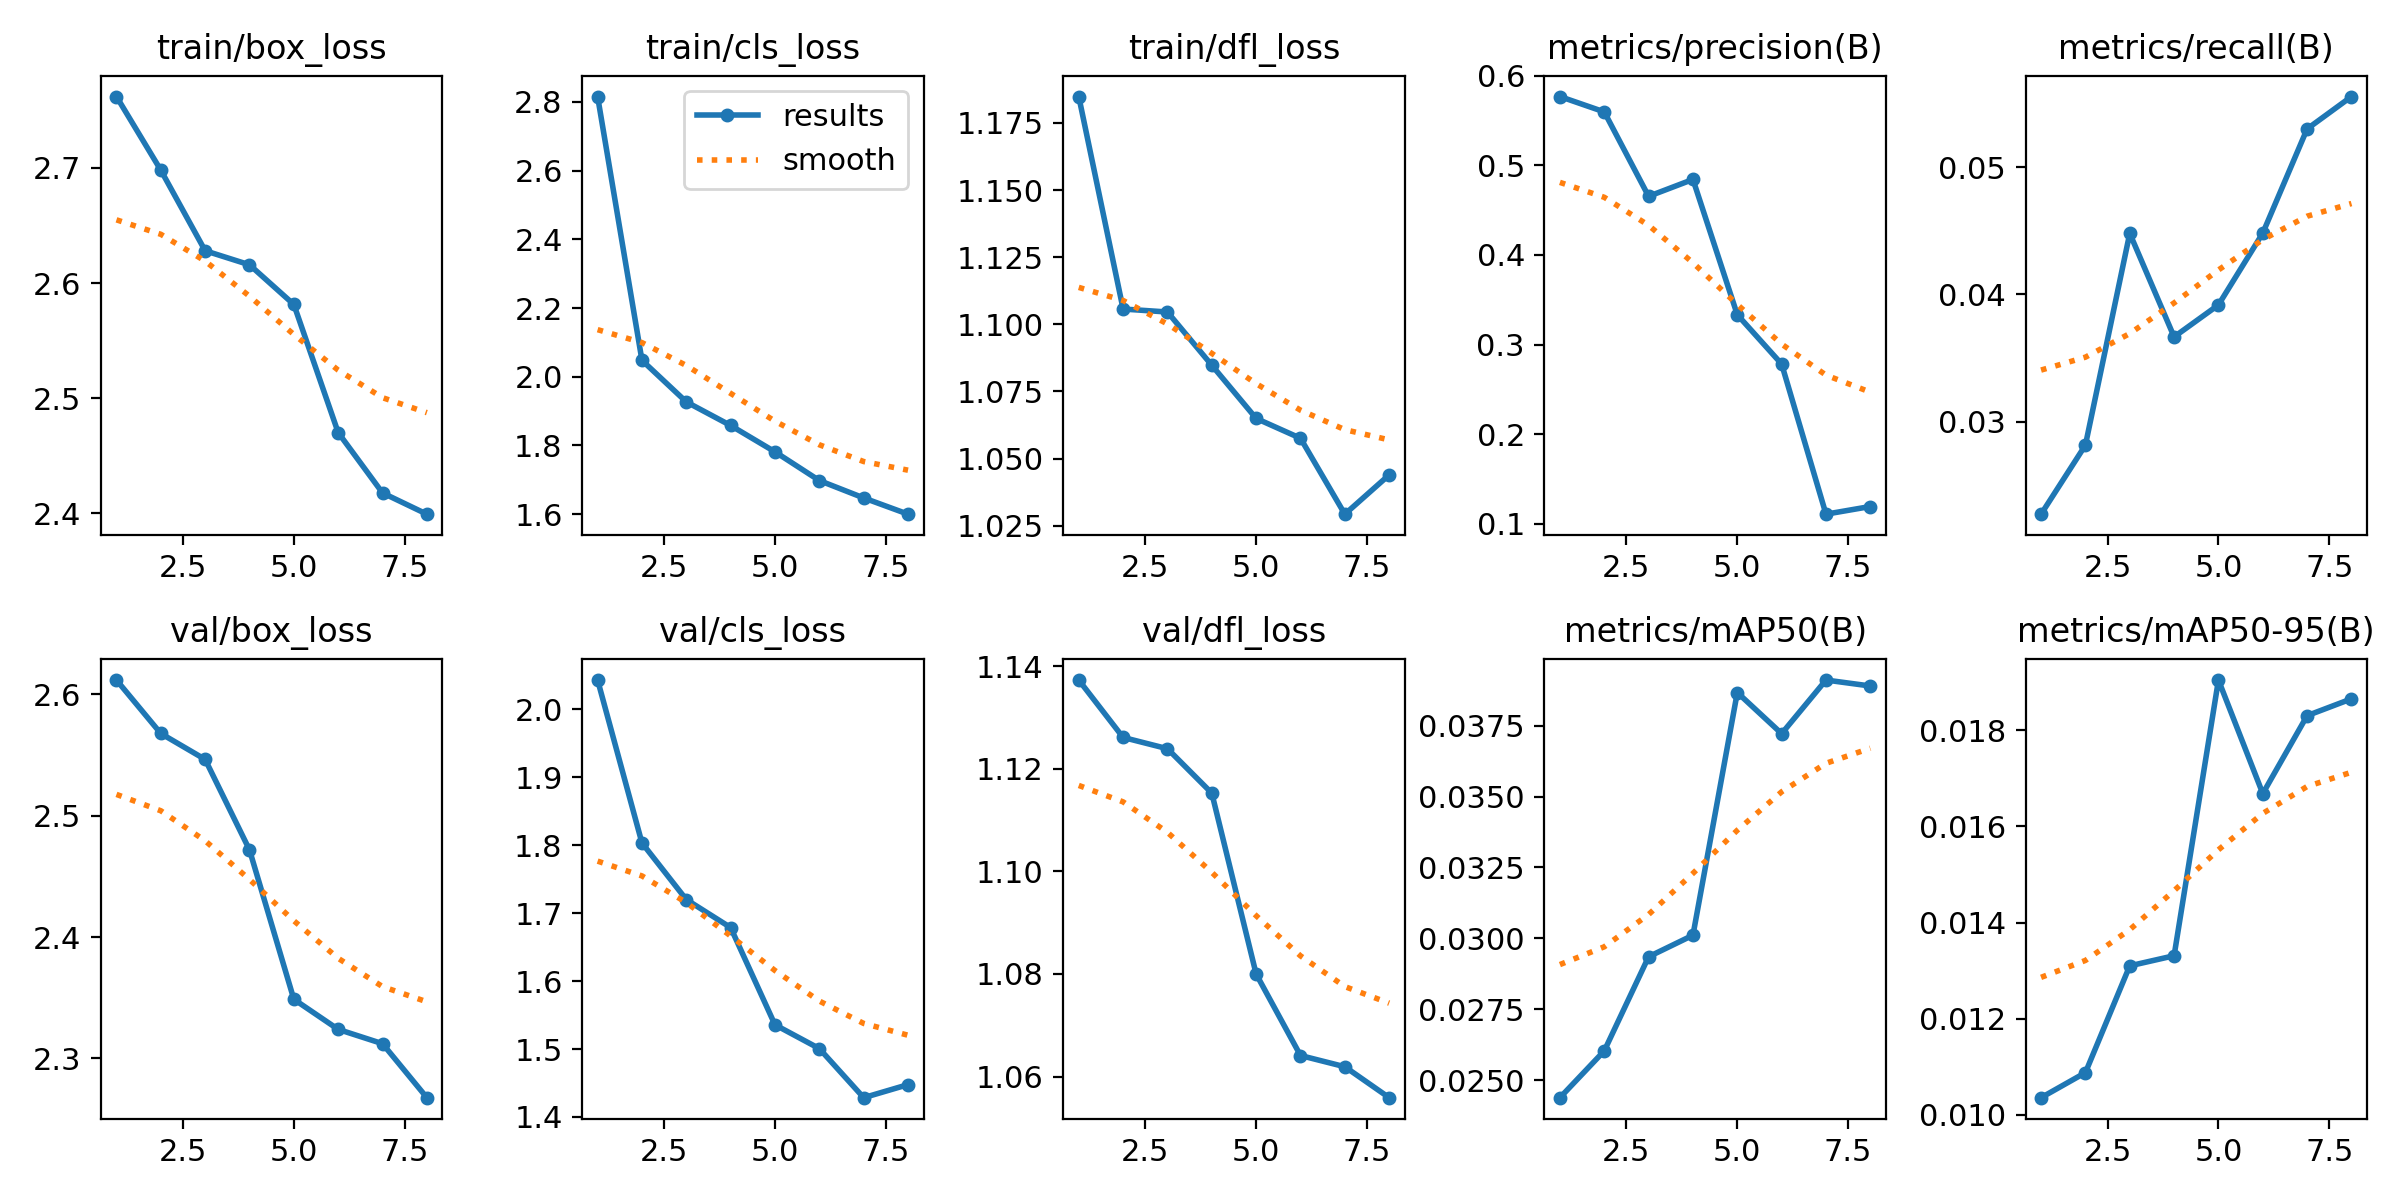

The file beside this chart, header and first rows:
epoch, time, train/box_loss, train/cls_loss, train/dfl_loss, metrics/precision(B), metrics/recall(B), metrics/mAP50(B), metrics/mAP50-95(B), val/box_loss, val/cls_loss, val/dfl_loss, lr/pg0, lr/pg1, lr/pg2
1, 178, 2.762, 2.815, 1.185, 0.5768, 0.02275, 0.02438, 0.01036, 2.612, 2.043, 1.137, 0.0003028, 0.0003028, 0.0003028
2, 333.3, 2.698, 2.048, 1.106, 0.5597, 0.02817, 0.02603, 0.01088, 2.568, 1.803, 1.126, 0.0005309, 0.0005309, 0.0005309
3, 505.5, 2.628, 1.927, 1.105, 0.4655, 0.0448, 0.02935, 0.0131, 2.546, 1.72, 1.124, 0.0006839, 0.0006839, 0.0006839
4, 729.5, 2.616, 1.858, 1.085, 0.4843, 0.03667, 0.03011, 0.01331, 2.472, 1.679, 1.115, 0.0005715, 0.0005715, 0.0005715
5, 964.8, 2.581, 1.781, 1.065, 0.3333, 0.03918, 0.03867, 0.01904, 2.349, 1.536, 1.08, 0.000459, 0.000459, 0.000459
6, 1197, 2.47, 1.698, 1.058, 0.2782, 0.04482, 0.03722, 0.01668, 2.324, 1.501, 1.064, 0.0003466, 0.0003466, 0.0003466
7, 1425, 2.418, 1.647, 1.029, 0.1106, 0.053, 0.03911, 0.0183, 2.312, 1.428, 1.062, 0.0002341, 0.0002341, 0.0002341
8, 1693, 2.399, 1.6, 1.044, 0.1192, 0.05554, 0.0389, 0.01865, 2.268, 1.448, 1.056, 0.0001216, 0.0001216, 0.0001216
